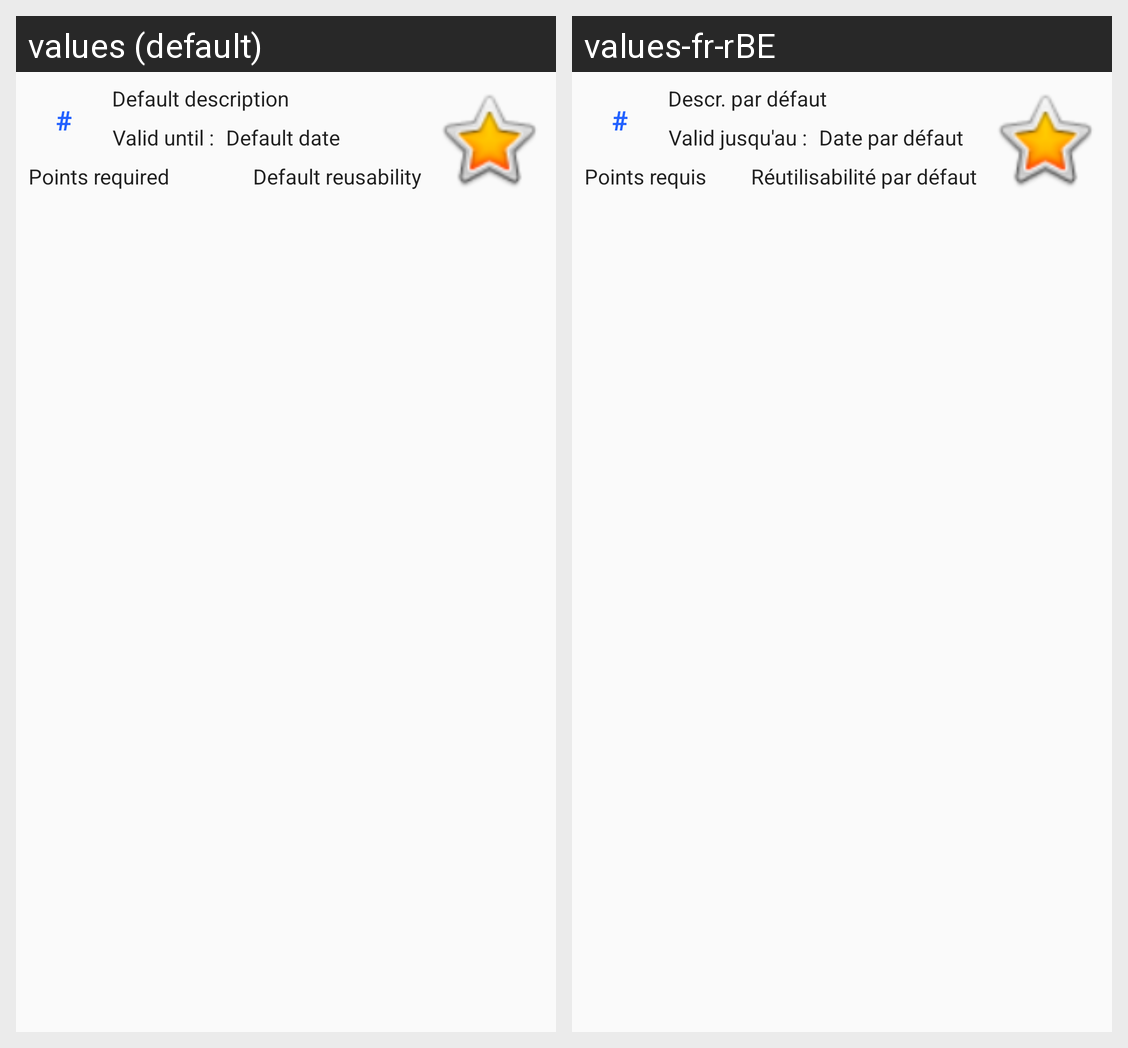

Here is an Android app screen in its default locale and in the app's own translations. Write out the translated-string differences for the strings that appear on this screen.
Android screen res/layout/activity_use_promotions_row_adapter.xml rendered under 2 locales, left to right: values (default), values-fr-rBE. Device: Nexus 5 (rendered at 1080×1920; each locale shown at half size, 540×960, under a caption strip naming it); theme AppTheme.
Strings drawn on this screen, with the default value and each locale's value (text and hints the layout hard-codes, and strings that could not be matched under every locale, appear in the picture but are not listed):

hashtag
  values: #
  values-fr-rBE: #  [not translated; the default value is used]

default_descr
  values: Default description
  values-fr-rBE: Descr. par défaut

valid_until
  values: Valid until :
  values-fr-rBE: Valid jusqu'au :

default_date
  values: Default date
  values-fr-rBE: Date par défaut

default_reusability
  values: Default reusability
  values-fr-rBE: Réutilisabilité par défaut

points_required
  values: Points required
  values-fr-rBE: Points requis
